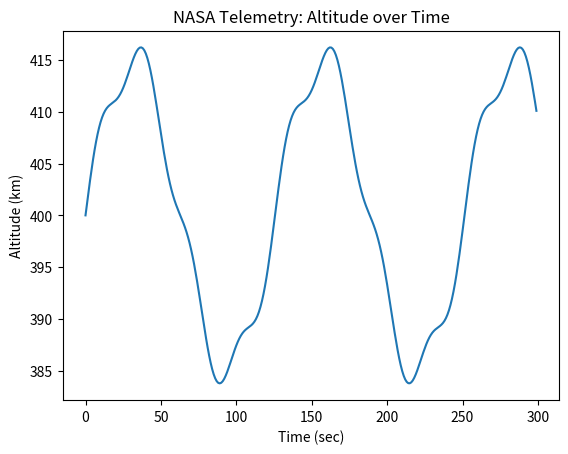

Source code (Python):
import os
import numpy as np
import pandas as pd
import matplotlib.pyplot as plt

OUT_DIR = "outputs"
os.makedirs(OUT_DIR, exist_ok=True)

# Simple synthetic telemetry (stable + realistic enough for proof)
t = np.arange(0, 300)  # 300 seconds
altitude = 400 + 15*np.sin(t/20) + 2*np.sin(t/5)
velocity = 7.6 + 0.05*np.sin(t/18)
temperature = 22 + 0.8*np.sin(t/30)

df = pd.DataFrame({
    "t_sec": t,
    "altitude_km": altitude,
    "velocity_km_s": velocity,
    "temp_c": temperature
})

csv_path = os.path.join(OUT_DIR, "telemetry.csv")
df.to_csv(csv_path, index=False)

# Plot (this is the key artifact recruiters can see)
plt.figure()
plt.plot(df["t_sec"], df["altitude_km"])
plt.xlabel("Time (sec)")
plt.ylabel("Altitude (km)")
plt.title("NASA Telemetry: Altitude over Time")
png_path = os.path.join(OUT_DIR, "telemetry_plot.png")
plt.savefig(png_path, dpi=200, bbox_inches="tight")

print(f"Wrote: {csv_path}")
print(f"Wrote: {png_path}")
